Photos from the image-classification dataset "classifier_dataset" in the GitHub repository yagit21/mtg_scanner_application. Its 60 classes are: Abandoned Outpost, Alluring Siren, Angelic Accord, archangel s light, Artifact Mutation, Augury Owl, Blood Artist, Boros Charm, Canal Monitor, Crippling Chill, Crosswinds, Cryptolith Fragment, Cyclops of One-Eyed Pass, Deception, Descendant of Soramaro, Dread Presence, Drunau Corpse Trawler, Duergar Hedge-Mage, Embodiment of Fury, Extinguish, Foul-Tongue Shriek, Frenemy of the Guildpact, Ghoulsteed, Gladecover Scout, Glimmer of Genius, Guiltfeeder, Harness the Storm, Hatchery Spider, I m rubber you re glue, imp s mischief, Impulsive Maneuvers, Karmic Justice, Kruin Striker, Lava Tubes, Lord of the Pit, Maelstrom Pulse, Mass Hysteria, Mazirek Kraul Death Priest, Merrow Harbinger, Mirri the Cursed Avatar, Mouth, Primal Druid, Puppeteer Clique, Ray of Erasure, Reach of Shadows, Rib Cage Spider, Riptide Mangler, rofellos s gift, Savvy Hunter, Shivan Raptor, Smelt, Spectral Reserves, Thriving Rats, Torch Fiend, Trap Essence, Ulvenwald Abomination, Vexing Scuttler, Vivid Creek, Warthog, Zhalfirin Decoy.

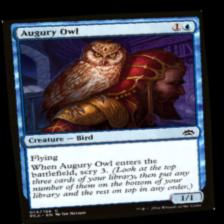
Label: Augury Owl

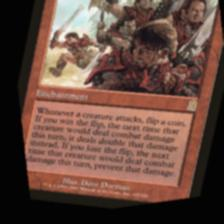
Label: Impulsive Maneuvers

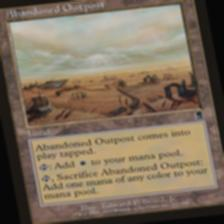
Label: Abandoned Outpost

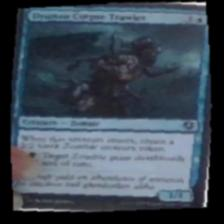
Label: Drunau Corpse Trawler

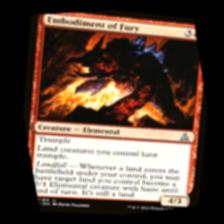
Label: Embodiment of Fury

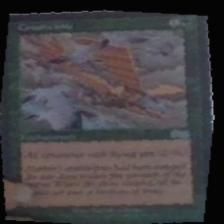
Label: Crosswinds
